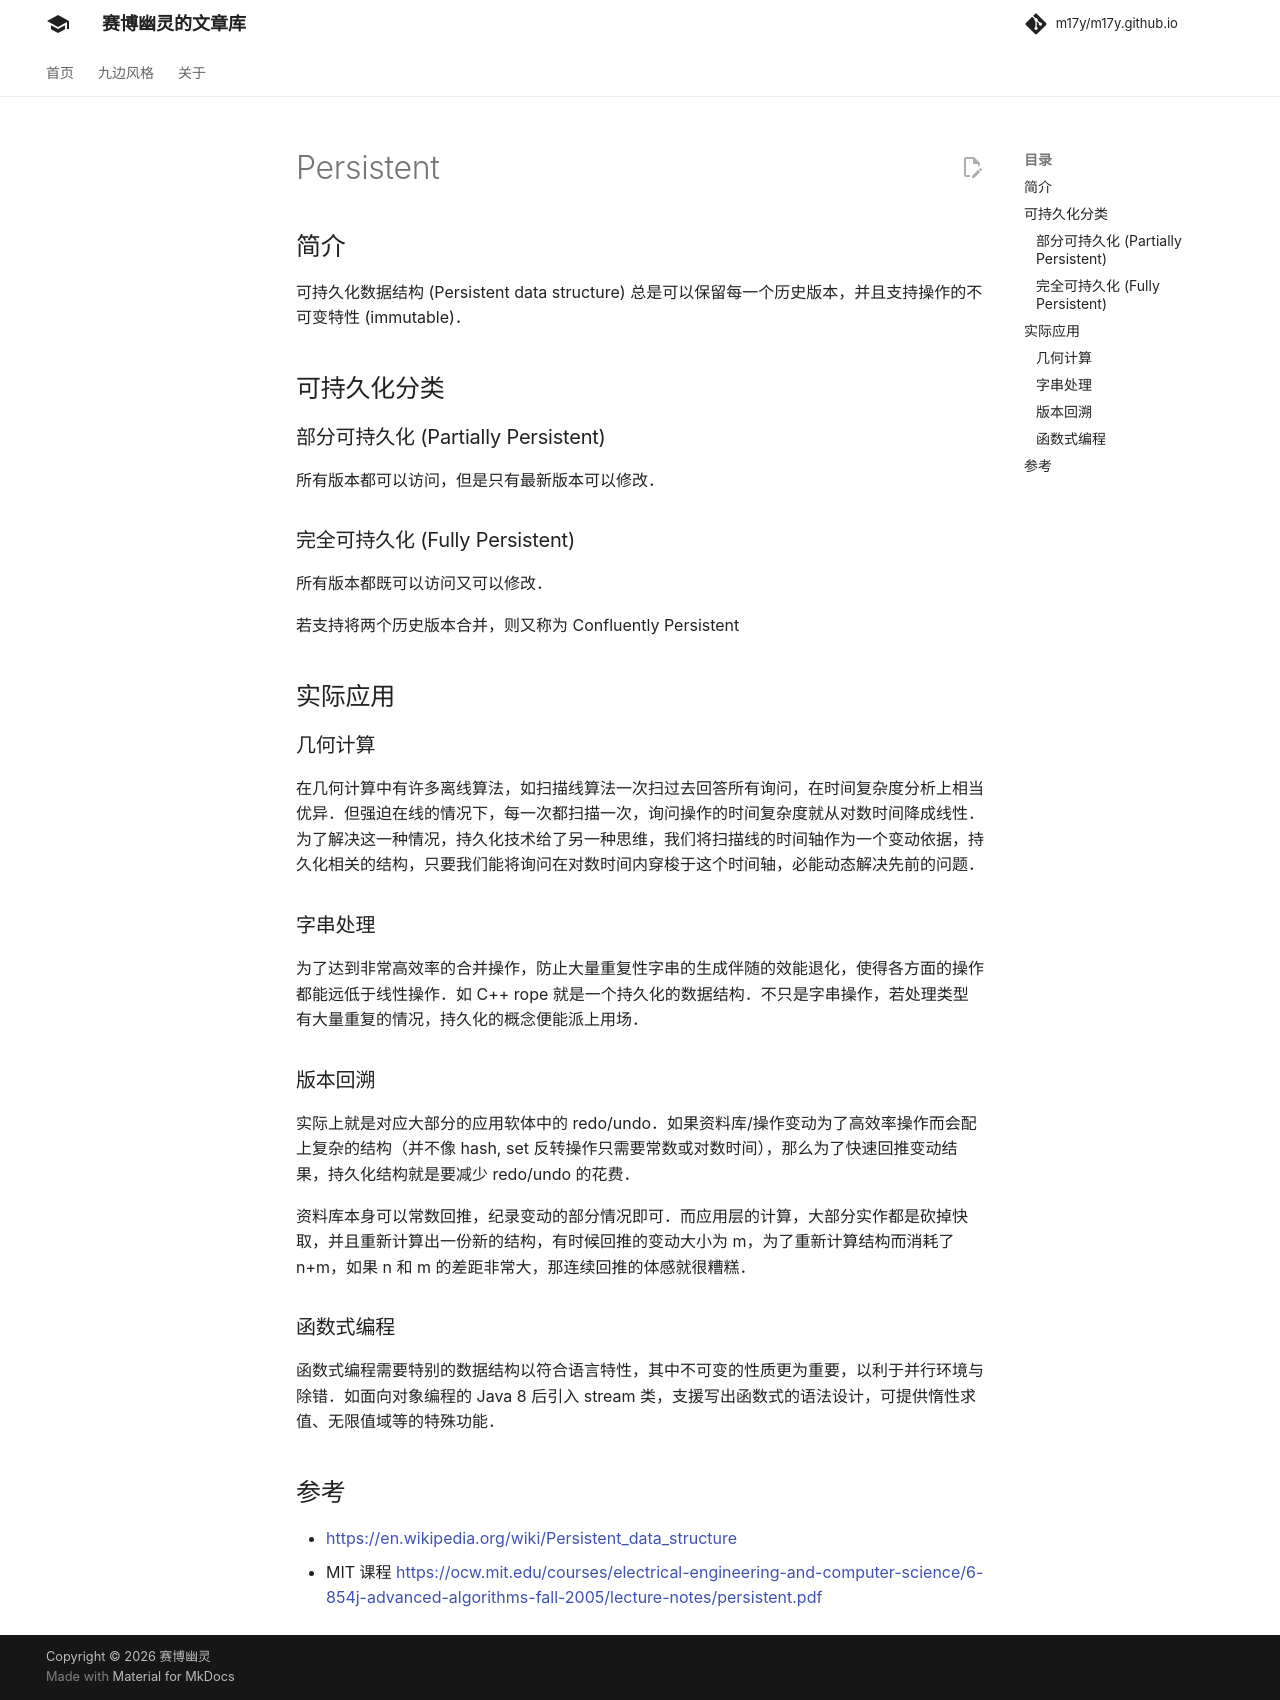

repository: m17y/m17y.github.io · page: ds/persistent/index.html · generator: mkdocs

author: morris821028

## 简介

可持久化数据结构 (Persistent data structure) 总是可以保留每一个历史版本，并且支持操作的不可变特性 (immutable)。

## 可持久化分类

### 部分可持久化 (Partially Persistent)

所有版本都可以访问，但是只有最新版本可以修改。

### 完全可持久化 (Fully Persistent)

所有版本都既可以访问又可以修改。

若支持将两个历史版本合并，则又称为 Confluently Persistent

## 实际应用

### 几何计算

在几何计算中有许多离线算法，如扫描线算法一次扫过去回答所有询问，在时间复杂度分析上相当优异。但强迫在线的情况下，每一次都扫描一次，询问操作的时间复杂度就从对数时间降成线性。为了解决这一种情况，持久化技术给了另一种思维，我们将扫描线的时间轴作为一个变动依据，持久化相关的结构，只要我们能将询问在对数时间内穿梭于这个时间轴，必能动态解决先前的问题。

### 字串处理

为了达到非常高效率的合并操作，防止大量重复性字串的生成伴随的效能退化，使得各方面的操作都能远低于线性操作。如 C++ rope 就是一个持久化的数据结构。不只是字串操作，若处理类型有大量重复的情况，持久化的概念便能派上用场。

### 版本回溯

实际上就是对应大部分的应用软体中的 redo/undo。如果资料库/操作变动为了高效率操作而会配上复杂的结构（并不像 hash, set 反转操作只需要常数或对数时间），那么为了快速回推变动结果，持久化结构就是要减少 redo/undo 的花费。

资料库本身可以常数回推，纪录变动的部分情况即可。而应用层的计算，大部分实作都是砍掉快取，并且重新计算出一份新的结构，有时候回推的变动大小为 m，为了重新计算结构而消耗了 n+m，如果 n 和 m 的差距非常大，那连续回推的体感就很糟糕。

### 函数式编程

函数式编程需要特别的数据结构以符合语言特性，其中不可变的性质更为重要，以利于并行环境与除错。如面向对象编程的 Java 8 后引入 stream 类，支援写出函数式的语法设计，可提供惰性求值、无限值域等的特殊功能。

## 参考

-   <https://en.wikipedia.org/wiki/Persistent_data_structure>
-   MIT 课程 <https://ocw.mit.edu/courses/electrical-engineering-and-computer-science/6-854j-advanced-algorithms-fall-2005/lecture-notes/persistent.pdf>
